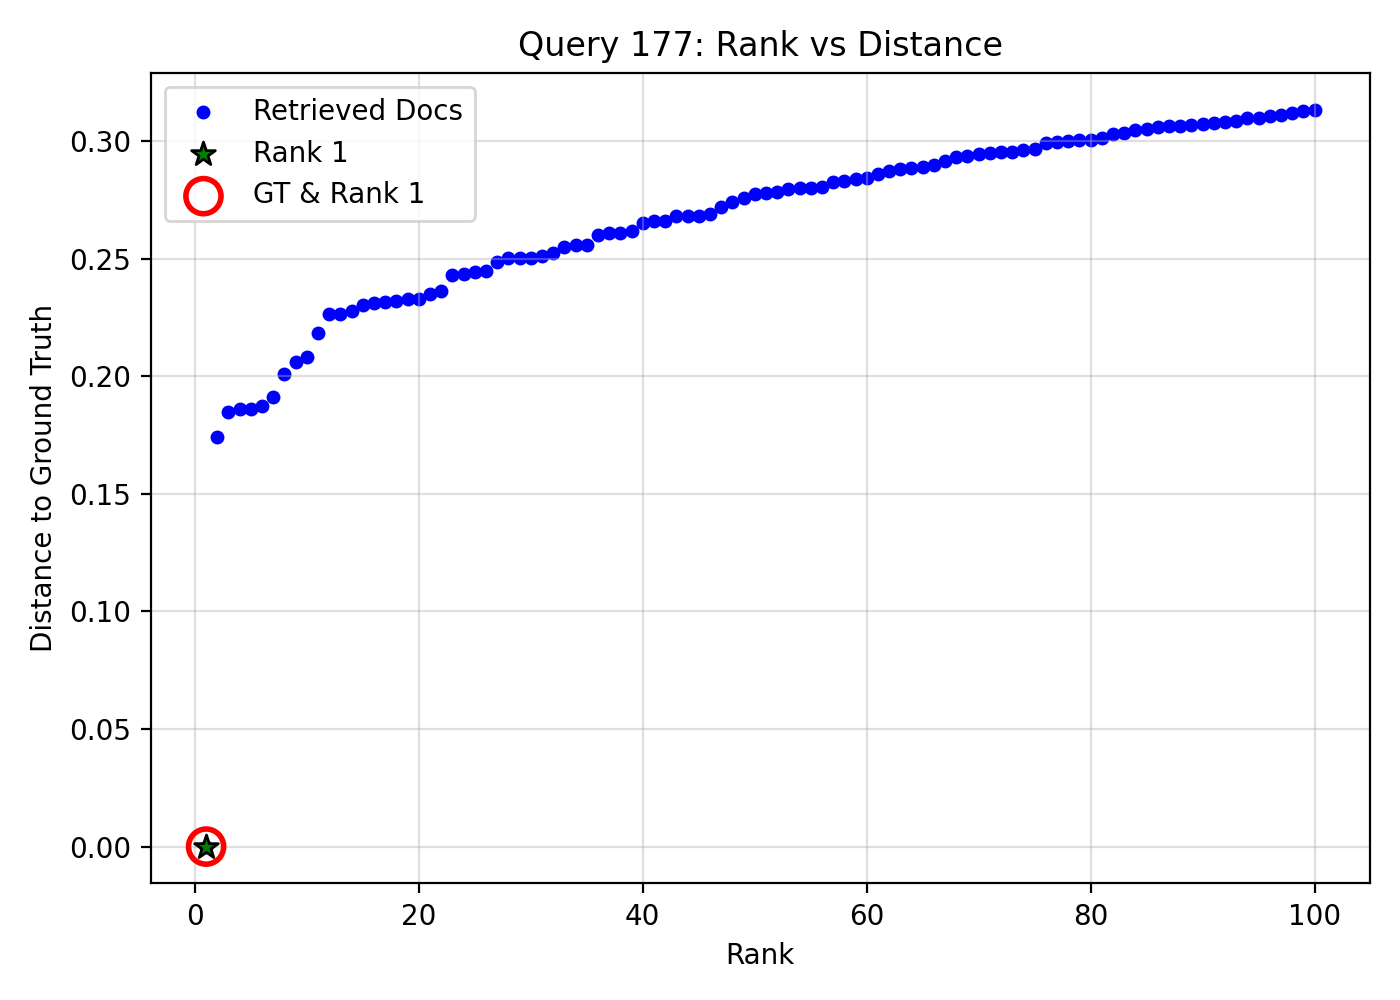

Source data for this figure (header and first rows):
query_idx, query_gt_id, doc_id, rank, distance, is_gt, is_rank_1
177, 25156467, c38c1210-2fc9-415f-b08e-31e447bcdfde, 1, 0.0, 1, 1
177, 25156467, d8116c17-41bf-4354-be78-59a0a7f3ca33, 2, 0.1741, 0, 0
177, 25156467, 628e8223-c65a-4c1f-a18d-861f8af2d3f2, 3, 0.1848, 0, 0
177, 25156467, 67192100-af5f-4c4f-9984-44a5c6be853c, 4, 0.1861, 0, 0
177, 25156467, f24659a9-db47-418f-980c-b1609e55f0e3, 5, 0.1863, 0, 0
177, 25156467, 8e516606-55af-4b37-9e81-7722eb9cdcf7, 6, 0.1875, 0, 0
177, 25156467, e8fc7e07-1cd1-4016-83f1-cd0f7d5ded7d, 7, 0.1911, 0, 0
177, 25156467, f4d26765-ad0e-4e4b-9d0d-0b0ffa31a44e, 8, 0.201, 0, 0
177, 25156467, 34e965b6-4ef1-41fe-8506-d5f27dc3c9c0, 9, 0.2063, 0, 0
177, 25156467, dfb378d3-ba05-4cf4-9b1b-7da3e5c92c60, 10, 0.2081, 0, 0
177, 25156467, 9eabdb92-1ad8-4da2-a550-099cb9f77851, 11, 0.2183, 0, 0
177, 25156467, 9a414bd3-e308-49c1-800f-0648eed20e03, 12, 0.2264, 0, 0
177, 25156467, c74994bb-11ba-4f7a-8bc4-d00b2c4c4559, 13, 0.2266, 0, 0
177, 25156467, 7e79543c-7e2a-436b-bc11-dd924654bfcc, 14, 0.2279, 0, 0
177, 25156467, bb1ef387-3987-409b-905f-58ca6b305eea, 15, 0.2305, 0, 0
177, 25156467, e05d7a15-6ff7-4cbc-868f-a8891b5848b5, 16, 0.2313, 0, 0
177, 25156467, d61b422b-df5a-4b8e-81b0-c396e331613c, 17, 0.2315, 0, 0
177, 25156467, ceb0dc34-e0b6-4039-a37a-bbac09cf88fc, 18, 0.2319, 0, 0
177, 25156467, 2def1c47-839e-42ba-86ea-094861001a4c, 19, 0.2329, 0, 0
177, 25156467, 1ec5ddf5-ee14-4bb1-a527-dc70cf2d4ee9, 20, 0.2331, 0, 0
177, 25156467, d4f964b8-e5c4-41b6-a8b3-f253ca0a1b2c, 21, 0.2348, 0, 0
177, 25156467, d146e0d6-674c-45ec-93c0-780c04c70e65, 22, 0.2363, 0, 0
177, 25156467, d3545c9d-189c-4f74-925d-0325acc3a877, 23, 0.2431, 0, 0
177, 25156467, f921de18-251f-4674-ae03-62caa28b7613, 24, 0.2437, 0, 0
177, 25156467, 3a0610c1-b15b-4bd8-b2a0-b45aeca67473, 25, 0.2445, 0, 0
177, 25156467, cb13ef64-6a6e-4e4d-a972-ad6efa137aa7, 26, 0.2448, 0, 0
177, 25156467, 257699ad-69b9-4ca6-ab96-3ad66aea7497, 27, 0.2485, 0, 0
177, 25156467, c55b10b3-c9c7-4e92-aeee-52b5e5fb4a44, 28, 0.2501, 0, 0
177, 25156467, 430b1325-3d80-4ae5-8309-b72f9b97e0fe, 29, 0.2503, 0, 0
177, 25156467, 086fccdc-e56c-4b38-9a1e-25eef590776b, 30, 0.2505, 0, 0
177, 25156467, 650a9808-47ef-44de-afc8-e17d4e127950, 31, 0.2512, 0, 0
177, 25156467, ab694f87-2305-4d11-9641-f9df87db8375, 32, 0.2524, 0, 0
177, 25156467, 891fc79e-1c99-49a4-be6a-7b2adf04e827, 33, 0.2549, 0, 0
177, 25156467, cbd639ad-fc8e-4e9f-b3ff-04652a99d282, 34, 0.2557, 0, 0
177, 25156467, 85c750a4-6cdf-4fba-b705-77bd4d2a6751, 35, 0.256, 0, 0
177, 25156467, aeb9240c-45cf-4c56-912c-10ec1c83de58, 36, 0.2601, 0, 0
177, 25156467, 12109003-f1e7-4c18-bf21-a50a31c49ab3, 37, 0.2611, 0, 0
177, 25156467, 6b6d0c14-5be6-4dae-acaa-171804399242, 38, 0.2611, 0, 0
177, 25156467, a9eb3e64-3716-406a-8af9-e9f579a24e4b, 39, 0.2616, 0, 0
177, 25156467, 13d1e042-ca09-4836-bb94-eeae7153a5c0, 40, 0.2651, 0, 0
177, 25156467, 68b60047-527e-4273-88a8-5f2c91fdc068, 41, 0.2659, 0, 0
177, 25156467, 278b808c-eaa7-4370-80ba-348759871e45, 42, 0.266, 0, 0
177, 25156467, 52888be3-5b65-4a1f-ba26-e5dcfa05dfbd, 43, 0.2681, 0, 0
177, 25156467, 27218043-f993-4520-bb3c-192a64981a07, 44, 0.2683, 0, 0
177, 25156467, 330a52a5-af04-4de6-affb-e2b041ab7e37, 45, 0.2683, 0, 0
177, 25156467, 069bc5d7-90cf-443b-b2ca-eacd83216a55, 46, 0.269, 0, 0
177, 25156467, d8a4faf4-8c2c-4876-a343-8fffac5619c6, 47, 0.2721, 0, 0
177, 25156467, bee97187-eabb-4d64-a29c-ddec24ddc7b7, 48, 0.2741, 0, 0
177, 25156467, e3f309a7-32d5-4ef0-9d51-79347f6fb2c1, 49, 0.2759, 0, 0
177, 25156467, 6873ee63-80b2-4c1b-bdf7-1d61570c3fa1, 50, 0.2775, 0, 0
177, 25156467, a832b159-4a4f-47b9-890d-2802c5f11597, 51, 0.2781, 0, 0
177, 25156467, dd7ffa6d-795f-4365-bc86-4f5950fff73d, 52, 0.2786, 0, 0
177, 25156467, e33642d5-d339-4604-930b-5812b0bac85e, 53, 0.2796, 0, 0
177, 25156467, cad7aecb-b821-4453-a797-4a8ae395fedd, 54, 0.2801, 0, 0
177, 25156467, d6b22458-2613-47c7-ba63-6e85a8154940, 55, 0.2802, 0, 0
177, 25156467, 5aaa5cbd-cbcd-4bb3-afb1-2075b4808a2b, 56, 0.2804, 0, 0
177, 25156467, 336cfa91-7448-48df-9277-a4c3b7779a92, 57, 0.2828, 0, 0
177, 25156467, b7108e01-d489-4b15-bbd3-c906885e77a3, 58, 0.283, 0, 0
177, 25156467, b9da9e4a-0d5b-4a1c-a407-3deaa5d482a1, 59, 0.2839, 0, 0
177, 25156467, db8669cb-ebc0-482b-8064-90bc1d45d460, 60, 0.2844, 0, 0
... 40 more rows
